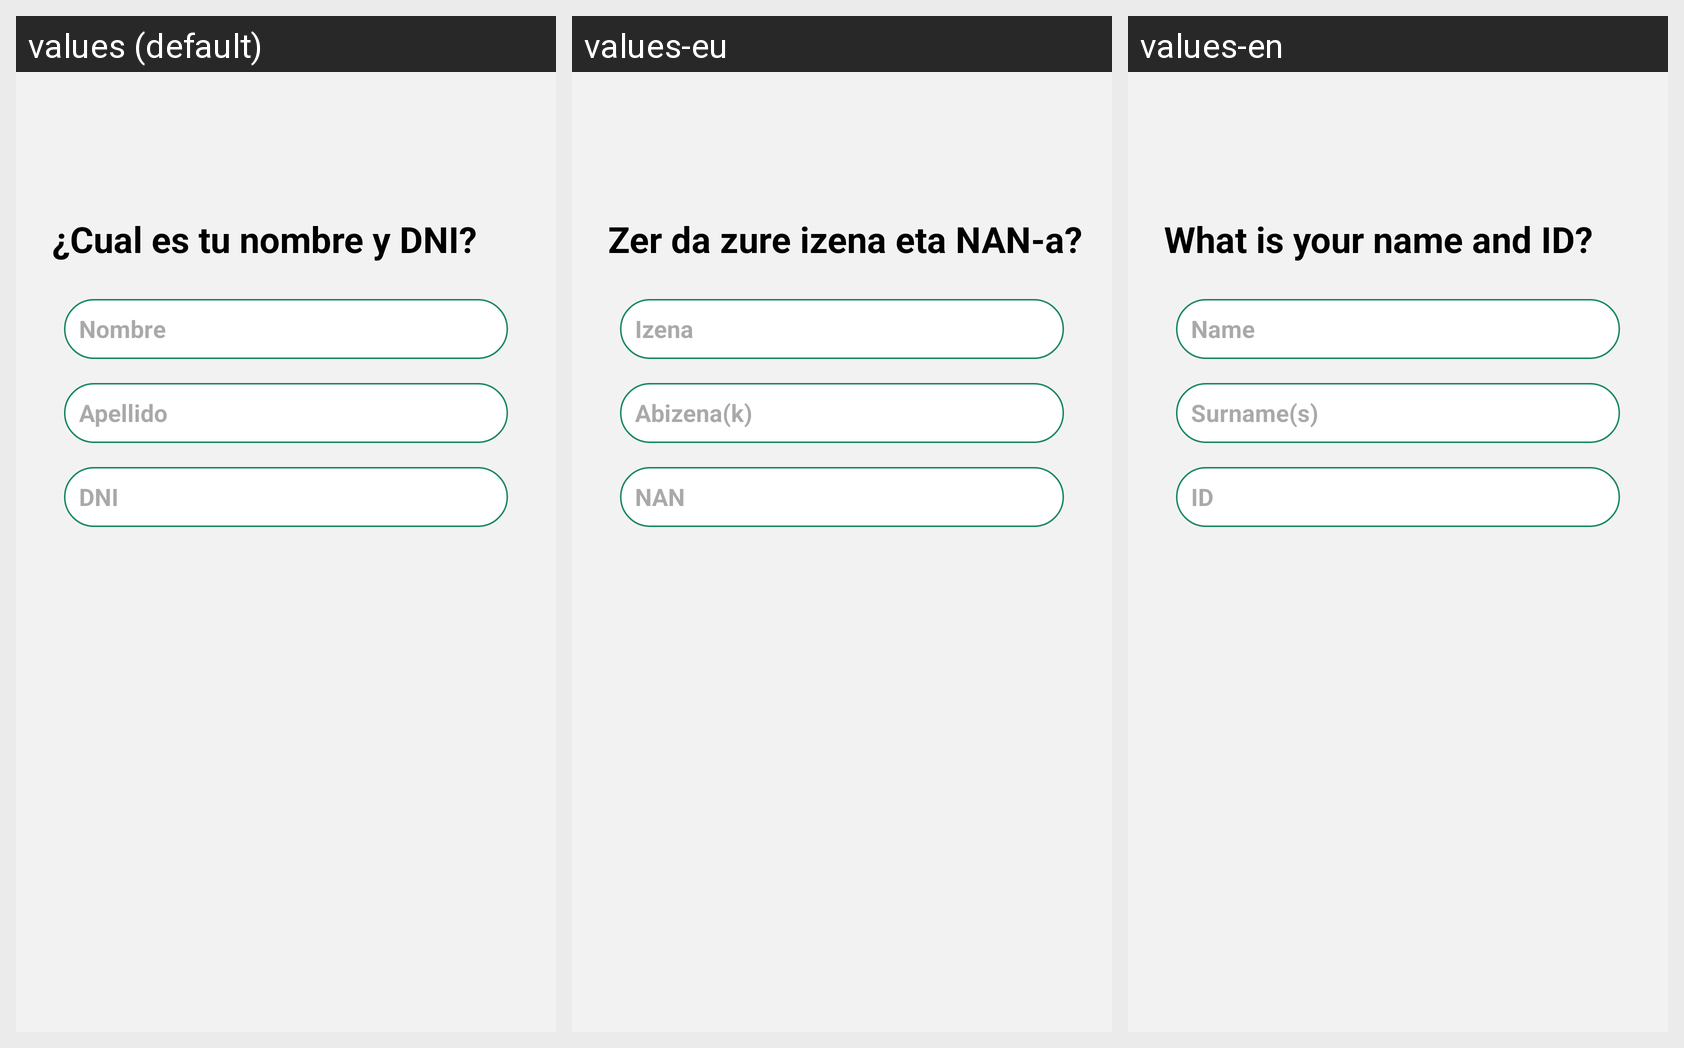

The same Android screen rendered under several of its app's locales, left to right. List the strings drawn on it with the default value and each locale's translation.
Android screen res/layout/activity_second_register.xml rendered under 3 locales, left to right: values (default), values-eu, values-en. Device: Nexus 5 (rendered at 1080×1920; each locale shown at half size, 540×960, under a caption strip naming it); theme Theme._4vGo.
Strings drawn on this screen, with the default value and each locale's value (text and hints the layout hard-codes, and strings that could not be matched under every locale, appear in the picture but are not listed):

nameSurnameQuestionDNI
  values: ¿Cual es tu nombre y DNI?
  values-eu: Zer da zure izena eta NAN-a?
  values-en: What is your name and ID?

name
  values: Nombre
  values-eu: Izena
  values-en: Name

surname
  values: Apellido
  values-eu: Abizena(k)
  values-en: Surname(s)

dni
  values: DNI
  values-eu: NAN
  values-en: ID
